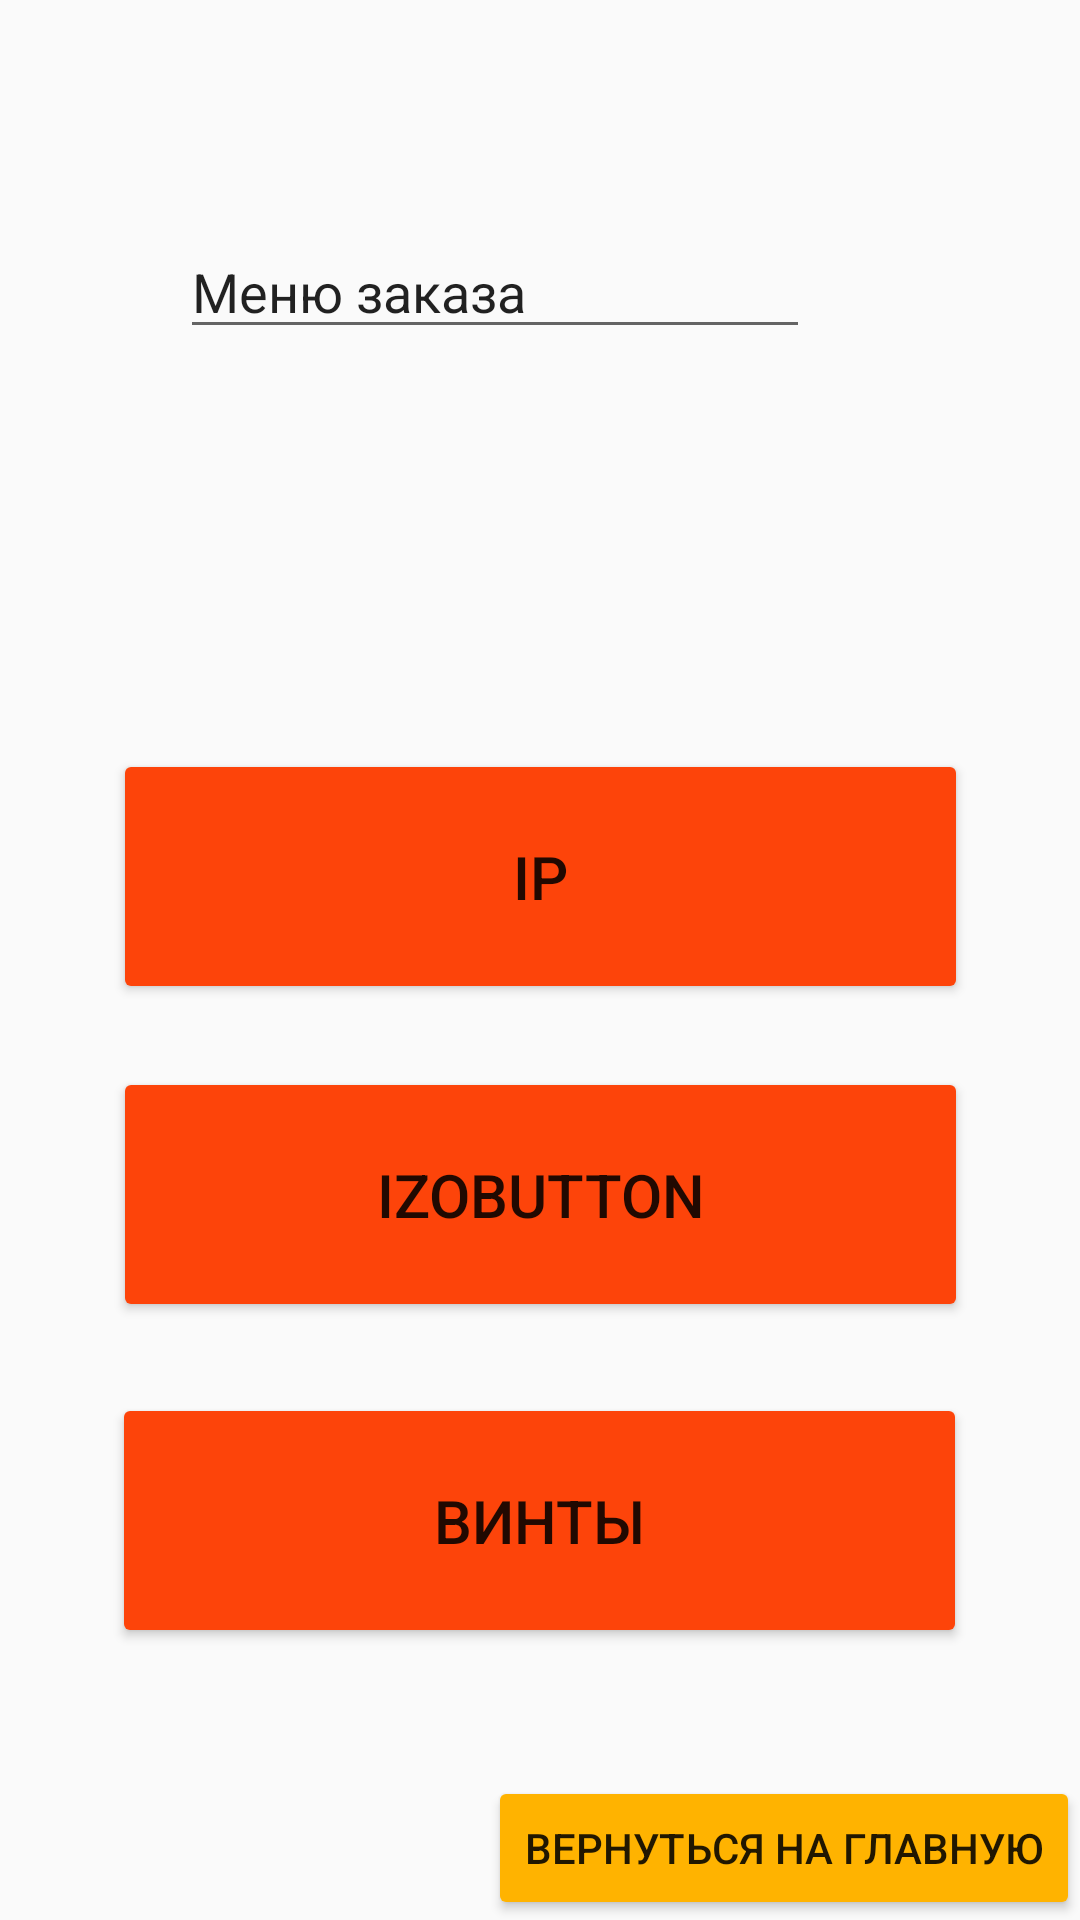

Produce the Android XML layout that renders to this screen, including the resource entries it uses.
<!-- AndroidManifest.xml: application theme Theme.Conveyor -->
<!-- res/layout/activity_zakaz.xml -->
<?xml version="1.0" encoding="utf-8"?>
<androidx.constraintlayout.widget.ConstraintLayout xmlns:android="http://schemas.android.com/apk/res/android"
    xmlns:app="http://schemas.android.com/apk/res-auto"
    xmlns:tools="http://schemas.android.com/tools"
    android:id="@+id/vibortext"
    android:layout_width="match_parent"
    android:layout_height="match_parent"
    android:backgroundTint="#F4511E"
    tools:context=".zakaz">

    <Button
        android:id="@+id/Шестеренки"
        android:layout_width="285sp"
        android:layout_height="85sp"
        android:backgroundTint="#FD440A"
        android:fontFamily="sans-serif-medium"
        android:onClick="startNewActivityvinti"
        android:text="@string/ip"
        android:textSize="20sp"
        android:visibility="visible"
        app:layout_constraintBottom_toBottomOf="parent"
        app:layout_constraintEnd_toEndOf="parent"
        app:layout_constraintStart_toStartOf="parent"
        app:layout_constraintTop_toTopOf="parent"
        app:layout_constraintVertical_bias="0.45"
        tools:text="Шестеренки"
        tools:visibility="visible" />

    <Button
        android:id="@+id/Izolenta"
        android:layout_width="285sp"
        android:layout_height="85sp"
        android:backgroundTint="#FD440A"
        android:text="izobutton"
        android:textSize="20sp"
        app:layout_constraintBottom_toBottomOf="parent"
        app:layout_constraintEnd_toEndOf="parent"
        app:layout_constraintStart_toStartOf="parent"
        app:layout_constraintTop_toBottomOf="@+id/Шестеренки"
        app:layout_constraintVertical_bias="0.095"
        tools:text="Изолента" />

    <Button
        android:id="@+id/vinti"
        android:layout_width="285sp"
        android:layout_height="85sp"
        android:backgroundTint="#FD440A"
        android:text="Винты"
        android:textSize="20sp"
        app:layout_constraintBottom_toBottomOf="parent"
        app:layout_constraintEnd_toEndOf="parent"
        app:layout_constraintHorizontal_bias="0.498"
        app:layout_constraintStart_toStartOf="parent"
        app:layout_constraintTop_toBottomOf="@+id/Izolenta"
        app:layout_constraintVertical_bias="0.207"
        tools:text="Винты" />

    <EditText
        android:id="@+id/textvibor"
        android:layout_width="wrap_content"
        android:layout_height="wrap_content"
        android:layout_marginStart="60dp"
        android:layout_marginTop="75dp"
        android:ems="10"
        android:inputType="text"
        android:text="Меню заказа"
        app:layout_constraintStart_toStartOf="parent"
        app:layout_constraintTop_toTopOf="parent" />

    <Button
        android:id="@+id/obratnoinmenu"
        android:layout_width="wrap_content"
        android:layout_height="wrap_content"
        android:backgroundTint="#FFB300"
        android:text="Вернуться на главную"
        app:layout_constraintBottom_toBottomOf="parent"
        app:layout_constraintEnd_toEndOf="parent" />
</androidx.constraintlayout.widget.ConstraintLayout>
<!-- resources referenced by this layout -->
<resources>
  <string name="ip">IP</string>
  <style name="Theme.Conveyor" parent="Theme.AppCompat.Light.NoActionBar">
          
          <item name="colorPrimary">#6900FF</item>
          <item name="colorPrimaryVariant">@color/purple_700</item>
          <item name="colorOnPrimary">@color/white</item>
          
          <item name="colorSecondary">@color/teal_200</item>
          <item name="colorSecondaryVariant">@color/teal_700</item>
          <item name="colorOnSecondary">@color/black</item>
          
          <item name="android:statusBarColor">?attr/colorPrimaryVariant</item>
          
      </style>
  <color name="purple_700">#FD440A</color>
  <color name="white">#FFFFFFFF</color>
  <color name="teal_200">#FF03DAC5</color>
  <color name="teal_700">#FF018786</color>
  <color name="black">#FF000000</color>
</resources>
